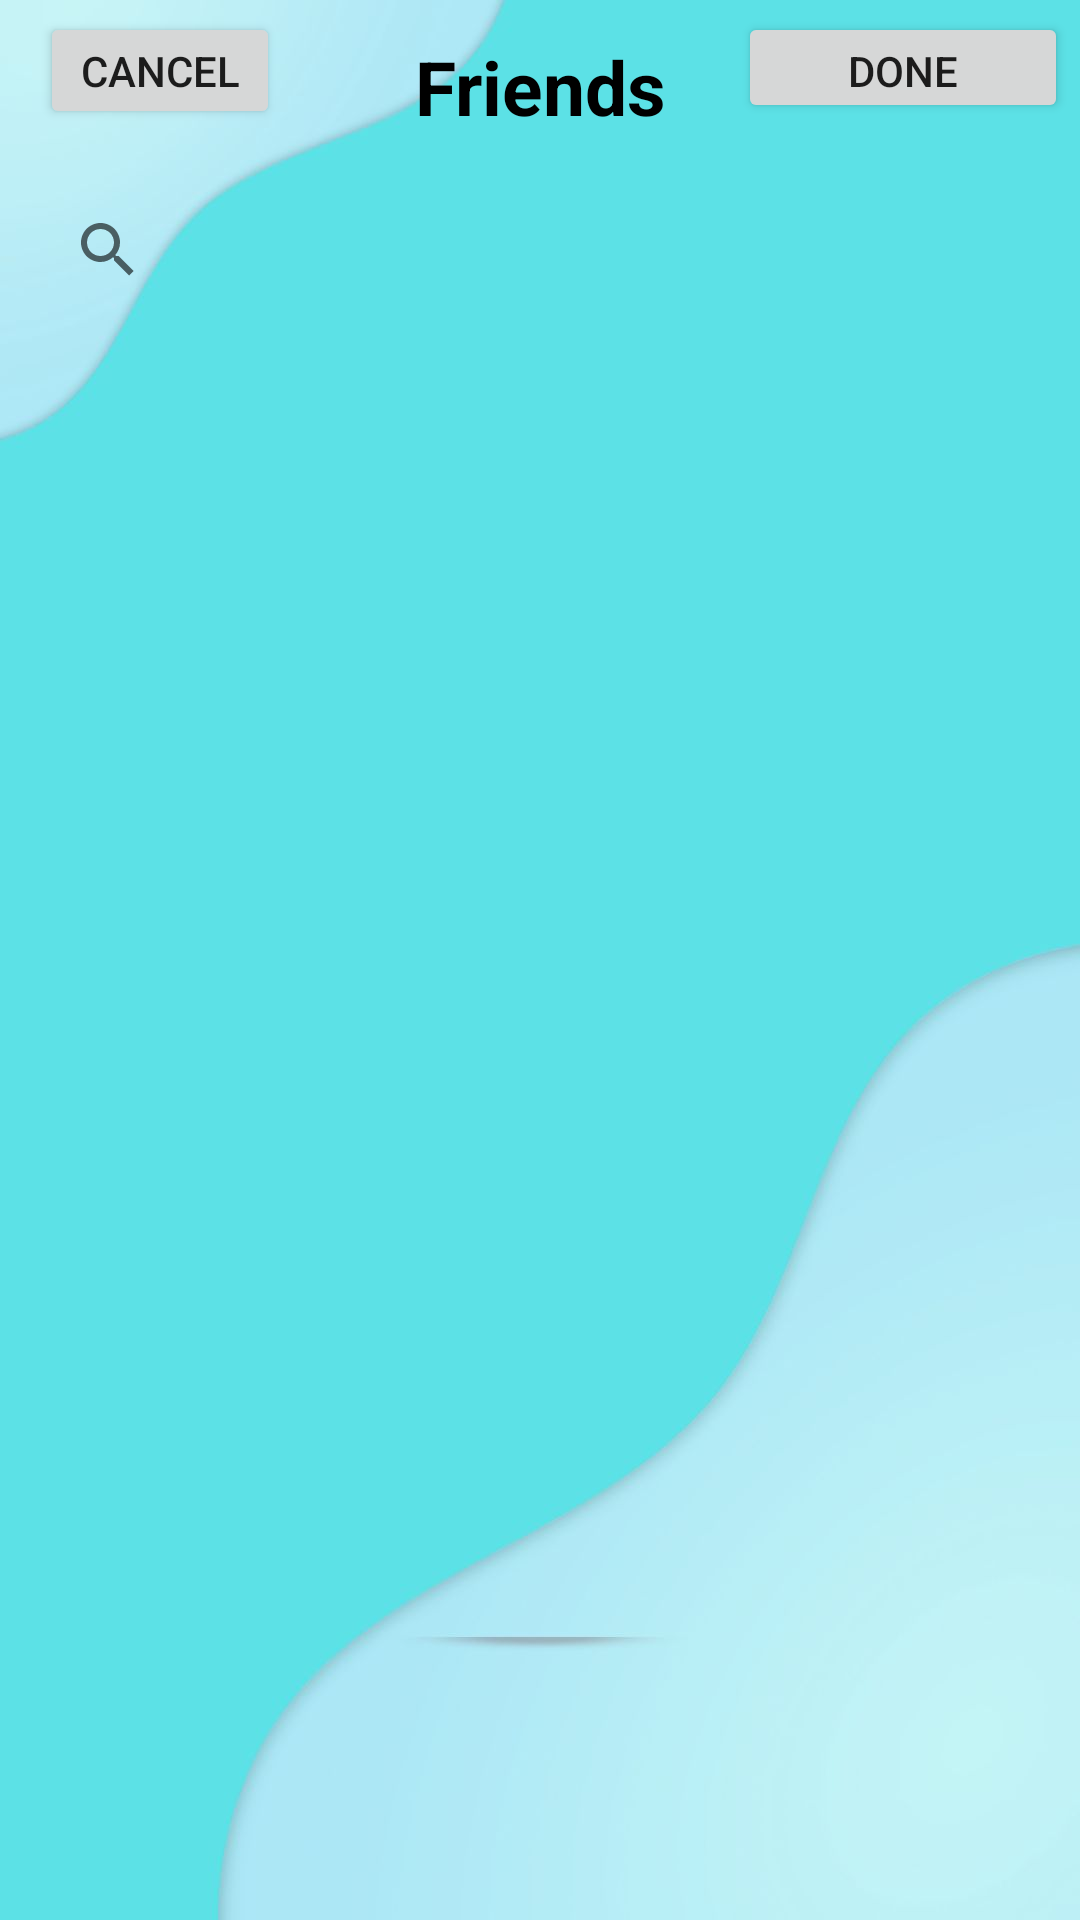

This screen was rendered from an Android layout file. Write that file and the resources it references.
<!-- AndroidManifest.xml: application theme AppTheme -->
<!-- res/layout/activity_create_group_friend_list.xml -->
<?xml version="1.0" encoding="utf-8"?>
<RelativeLayout
    xmlns:android="http://schemas.android.com/apk/res/android"
    xmlns:app="http://schemas.android.com/apk/res-auto"
    xmlns:tools="http://schemas.android.com/tools"
    android:id="@+id/container"
    android:layout_width="match_parent"
    android:layout_height="match_parent"
    android:orientation="vertical"
    tools:context=".CreateGroupFriends">


    <androidx.constraintlayout.widget.ConstraintLayout
        android:layout_width="match_parent"
        android:layout_height="match_parent"
        android:background="@drawable/background">

        <Button
            android:id="@+id/doneToGroupsPage"
            android:layout_width="110dp"
            android:layout_height="37dp"
            android:layout_marginTop="4dp"
            android:layout_marginEnd="4dp"
            android:text="Done"
            android:textAlignment="center"
            app:layout_constraintEnd_toEndOf="parent"
            app:layout_constraintTop_toTopOf="parent" />

        <Button
            android:id="@+id/cancelToGroupsPage"
            android:layout_width="80dp"
            android:layout_height="39dp"
            android:layout_marginTop="4dp"
            android:text="Cancel"
            android:textAlignment="center"
            app:layout_constraintEnd_toEndOf="parent"
            app:layout_constraintHorizontal_bias="0.048"
            app:layout_constraintStart_toStartOf="parent"
            app:layout_constraintTop_toTopOf="parent" />
    </androidx.constraintlayout.widget.ConstraintLayout>

    
    <TextView
        android:id="@+id/idTVHeading"
        android:layout_width="match_parent"
        android:layout_height="wrap_content"
        android:layout_margin="8dp"
        android:gravity="center"
        android:padding="4dp"
        android:text="Friends"
        android:textAlignment="center"
        android:textColor="@color/black"
        android:textSize="25sp"
        android:textStyle="bold" />

    
    <androidx.appcompat.widget.SearchView
        android:id="@+id/idSV"
        android:layout_width="match_parent"
        android:layout_height="35dp"
        android:layout_margin="8dp"
        android:iconifiedByDefault="false"
        android:padding="4dp"
        android:layout_below="@id/idTVHeading"
        android:background="@drawable/searchview_background"
        android:queryHint="Search Friend" />

    
    <androidx.recyclerview.widget.RecyclerView
        android:id="@+id/groupFriendsRecyclerView"
        android:layout_width="match_parent"
        android:layout_height="match_parent"
        android:layout_below="@id/idSV"
        app:layoutManager="androidx.recyclerview.widget.LinearLayoutManager" />

</RelativeLayout>
<!-- resources referenced by this layout -->
<resources>
  <color name="black">#FF000000</color>
  <!-- drawable background: jpg bitmap (drawable, 40084 bytes) -->
  <style name="AppTheme" parent="Theme.AppCompat.Light.DarkActionBar">
              
              <item name="colorPrimary">@color/white</item>
              <item name="colorPrimaryDark">@color/white</item>
              <item name="colorAccent">@color/white</item>
          </style>
  <color name="white">#FFFFFFFF</color>
</resources>
